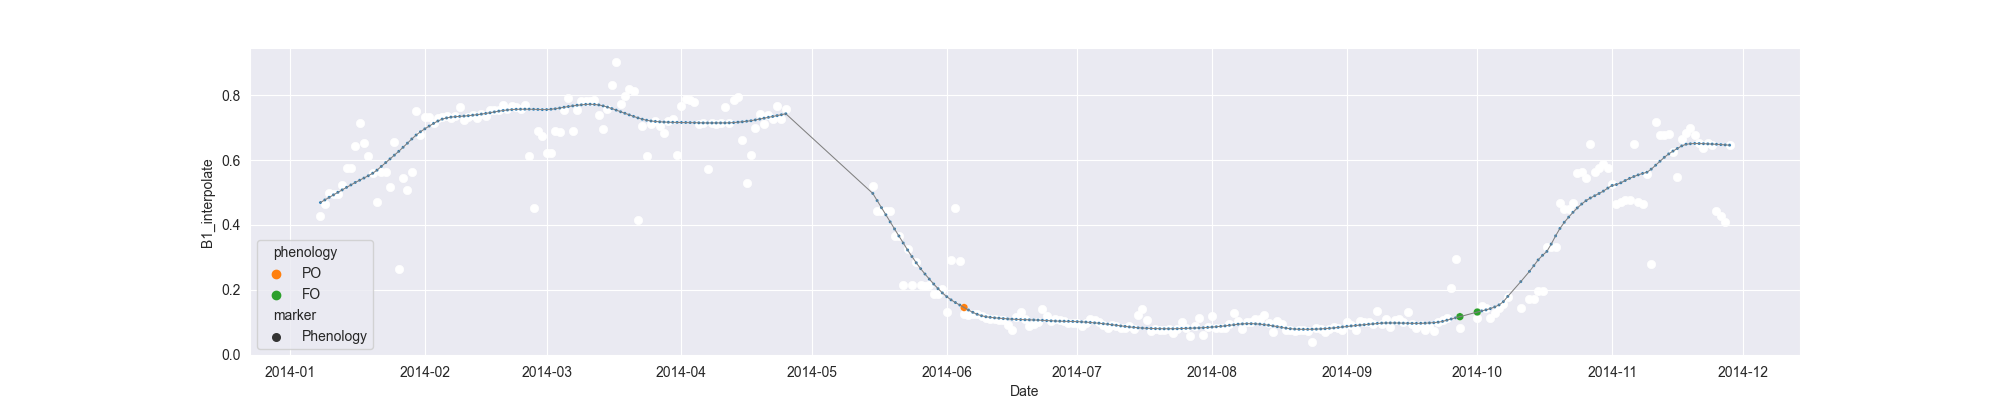

Data behind this chart, as committed beside it:
system:time_start, B1, B1_interpolate, B1_phenology
2014-01-08, 0.4289, 0.4289, 
2014-01-09, , 0.4631, 
2014-01-10, 0.4973, 0.4973, 
2014-01-11, , 0.4959, 
2014-01-12, 0.4945, 0.4945, 
2014-01-13, , 0.5217, 
2014-01-14, , 0.5747, 
2014-01-15, 0.5747, 0.5747, 
2014-01-16, , 0.645, 
2014-01-17, 0.7152, 0.7152, 
2014-01-18, 0.6536, 0.6536, 
2014-01-19, , 0.6127, 
2014-01-20, , 0.5614, 
2014-01-21, 0.4693, 0.4693, 
2014-01-22, , 0.5632, 
2014-01-23, , 0.5632, 
2014-01-24, , 0.5163, 
2014-01-25, 0.6571, 0.6571, 
2014-01-26, 0.2651, 0.2651, 
2014-01-27, , 0.5455, 
2014-01-28, , 0.5083, 
2014-01-29, , 0.5644, 
2014-01-30, 0.7516, 0.7516, 
2014-01-31, , 0.6765, 
2014-02-01, , 0.7326, 
2014-02-02, , 0.7322, 
2014-02-03, 0.7136, 0.7136, 
2014-02-04, 0.7311, 0.7311, 
2014-02-05, , 0.7322, 
2014-02-06, , 0.7359, 
2014-02-07, , 0.7311, 
2014-02-08, , 0.7376, 
2014-02-09, 0.7631, 0.7631, 
2014-02-10, 0.724, 0.724, 
2014-02-11, , 0.733, 
2014-02-12, , 0.7407, 
2014-02-13, , 0.7294, 
2014-02-14, , 0.7414, 
2014-02-15, 0.7348, 0.7348, 
2014-02-16, , 0.7532, 
2014-02-17, , 0.7532, 
2014-02-18, , 0.7545, 
2014-02-19, 0.7716, 0.7716, 
2014-02-20, 0.7584, 0.7584, 
2014-02-21, , 0.7666, 
2014-02-22, , 0.7639, 
2014-02-23, , 0.7584, 
2014-02-24, 0.7694, 0.7694, 
2014-02-25, , 0.6114, 
2014-02-26, 0.4535, 0.4535, 
2014-02-27, , 0.6906, 
2014-02-28, , 0.6757, 
2014-03-01, , 0.622, 
2014-03-02, , 0.622, 
2014-03-03, , 0.6906, 
2014-03-04, , 0.6873, 
2014-03-05, , 0.754, 
2014-03-06, 0.7904, 0.7904, 
2014-03-07, 0.6906, 0.6906, 
2014-03-08, , 0.754, 
... 265 more rows
